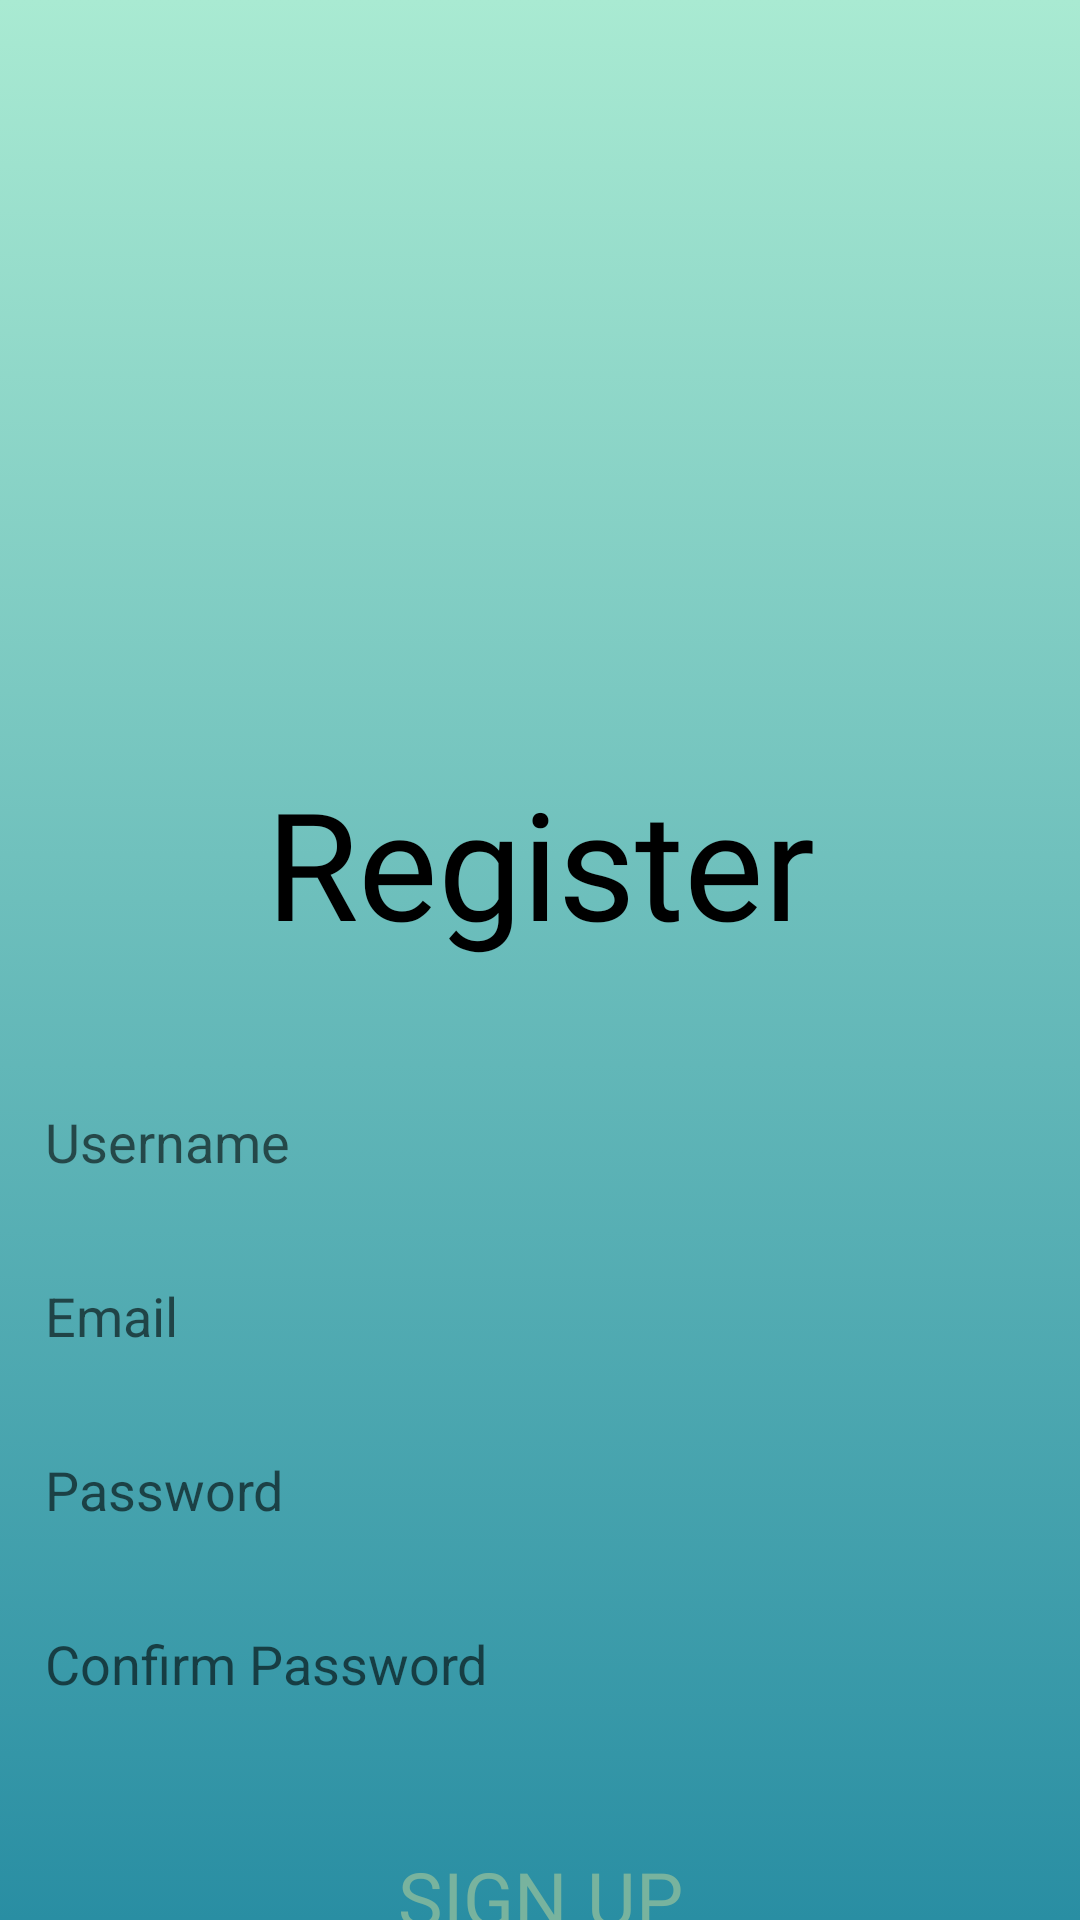

Write the Android layout XML for this screen, with the resource values it uses.
<!-- AndroidManifest.xml: application theme splashScreenTheme -->
<!-- res/layout/activity_register.xml -->
<?xml version="1.0" encoding="utf-8"?>
<androidx.constraintlayout.widget.ConstraintLayout xmlns:android="http://schemas.android.com/apk/res/android"
    xmlns:app="http://schemas.android.com/apk/res-auto"
    xmlns:tools="http://schemas.android.com/tools"
    android:layout_width="match_parent"
    android:layout_height="match_parent"
    android:background="@drawable/gradient_background"
    tools:context=".features.Authenticate.RegisterActivity">

    <TextView
        android:id="@+id/textView3"
        android:layout_width="wrap_content"
        android:layout_height="wrap_content"
        android:layout_marginTop="254dp"
        android:fontFamily="@font/roboto_bold"
        android:text="Register"
        android:textColor="#000000"
        android:textSize="50dp"
        app:layout_constraintEnd_toEndOf="parent"
        app:layout_constraintStart_toStartOf="parent"
        app:layout_constraintTop_toTopOf="parent" />

    <EditText
        android:id="@+id/inputUsername"
        android:layout_width="wrap_content"
        android:layout_height="wrap_content"
        android:layout_marginTop="36dp"
        android:width="350dp"
        android:autoText="false"
        android:background="@drawable/custom_input_text"
        android:backgroundTint="#D7E5E5E5"
        android:elegantTextHeight="false"
        android:ems="10"
        android:hint="Username"
        android:inputType="textPersonName"
        android:minHeight="48dp"
        android:paddingLeft="10dp"
        android:paddingTop="10dp"
        android:paddingBottom="10dp"
        app:layout_constraintEnd_toEndOf="parent"
        app:layout_constraintStart_toStartOf="parent"
        app:layout_constraintTop_toBottomOf="@+id/textView3" />

    <EditText
        android:id="@+id/inputUsername2"
        android:layout_width="wrap_content"
        android:layout_height="wrap_content"
        android:layout_marginTop="10dp"
        android:width="350dp"
        android:autoText="false"
        android:background="@drawable/custom_input_text"
        android:backgroundTint="#D7E5E5E5"
        android:elegantTextHeight="false"
        android:ems="10"
        android:hint="Email"
        android:inputType="textPersonName"
        android:minHeight="48dp"
        android:paddingLeft="10dp"
        android:paddingTop="10dp"
        android:paddingBottom="10dp"
        app:layout_constraintEnd_toEndOf="parent"
        app:layout_constraintHorizontal_bias="0.508"
        app:layout_constraintStart_toStartOf="parent"
        app:layout_constraintTop_toBottomOf="@+id/inputUsername" />

    <EditText
        android:id="@+id/editTextTextPassword2"
        android:layout_width="wrap_content"
        android:layout_height="wrap_content"
        android:layout_marginTop="10dp"
        android:width="350dp"
        android:height="59dp"
        android:background="@drawable/custom_input_text"
        android:backgroundTint="#D7E5E5E5"
        android:ems="10"
        android:hint="Password"
        android:inputType="textPassword"
        android:minHeight="48dp"
        android:paddingLeft="10dp"
        android:paddingTop="10dp"
        android:paddingBottom="10dp"
        app:layout_constraintEnd_toEndOf="parent"
        app:layout_constraintHorizontal_bias="0.491"
        app:layout_constraintStart_toStartOf="parent"
        app:layout_constraintTop_toBottomOf="@+id/inputUsername2" />

    <EditText
        android:id="@+id/editTextTextPassword"
        android:layout_width="wrap_content"
        android:layout_height="wrap_content"
        android:layout_marginTop="10dp"
        android:width="350dp"
        android:height="59dp"
        android:background="@drawable/custom_input_text"
        android:backgroundTint="#D7E5E5E5"
        android:ems="10"
        android:hint="Confirm Password"
        android:inputType="textPassword"
        android:minHeight="48dp"
        android:paddingLeft="10dp"
        android:paddingTop="10dp"
        android:paddingBottom="10dp"
        app:layout_constraintEnd_toEndOf="parent"
        app:layout_constraintHorizontal_bias="0.491"
        app:layout_constraintStart_toStartOf="parent"
        app:layout_constraintTop_toBottomOf="@+id/editTextTextPassword2" />

    <Button
        android:id="@+id/button2"
        android:layout_width="wrap_content"
        android:layout_height="wrap_content"
        android:layout_marginTop="30dp"
        android:background="@drawable/custom_button"
        android:backgroundTint="#F50057"
        android:backgroundTintMode="add"
        android:fontFamily="@font/roboto_bold"
        android:hapticFeedbackEnabled="false"
        android:paddingLeft="60dp"
        android:paddingRight="60dp"
        android:text="Sign Up"
        android:textColor="#78B39E"
        android:textSize="25sp"
        app:iconTint="#5A2F2F"
        app:layout_constraintEnd_toEndOf="parent"
        app:layout_constraintStart_toStartOf="parent"
        app:layout_constraintTop_toBottomOf="@+id/editTextTextPassword" />

</androidx.constraintlayout.widget.ConstraintLayout>
<!-- resources referenced by this layout -->
<resources>
  <!-- drawable gradient_background (drawable) -->
  <?xml version="1.0" encoding="utf-8"?>
  <selector xmlns:android="http://schemas.android.com/apk/res/android">
      <item>
          <shape>
              <gradient android:angle="90"
                  android:endColor="@color/end_color"
                  android:startColor="@color/start_color"
                  android:type="linear"/>
          </shape>
      </item>
  </selector>
  <style name="splashScreenTheme" parent="Theme.MaterialComponents.DayNight.NoActionBar">
          <item name="android:windowBackground">@drawable/splash_image</item>
          <item name="android:windowNoTitle">true</item>
          <item name="android:windowFullscreen">true</item>
          <item name="android:statusBarColor">@color/primary_color_grey</item>
      </style>
  <color name="end_color">#A9EAD2</color>
  <color name="start_color">#298EA3</color>
  <!-- drawable splash_image (drawable) -->
  <?xml version="1.0" encoding="utf-8"?>
  <layer-list xmlns:android="http://schemas.android.com/apk/res/android">
  
      <item android:drawable="@drawable/gradient_background"/>
      <item android:drawable="@drawable/ic_logo"
          android:gravity="center"/>
  </layer-list>
  <color name="primary_color_grey">#6DCCC8</color>
  <!-- drawable ic_logo: vector/xml drawable (drawable, 8510 chars, omitted) -->
</resources>
